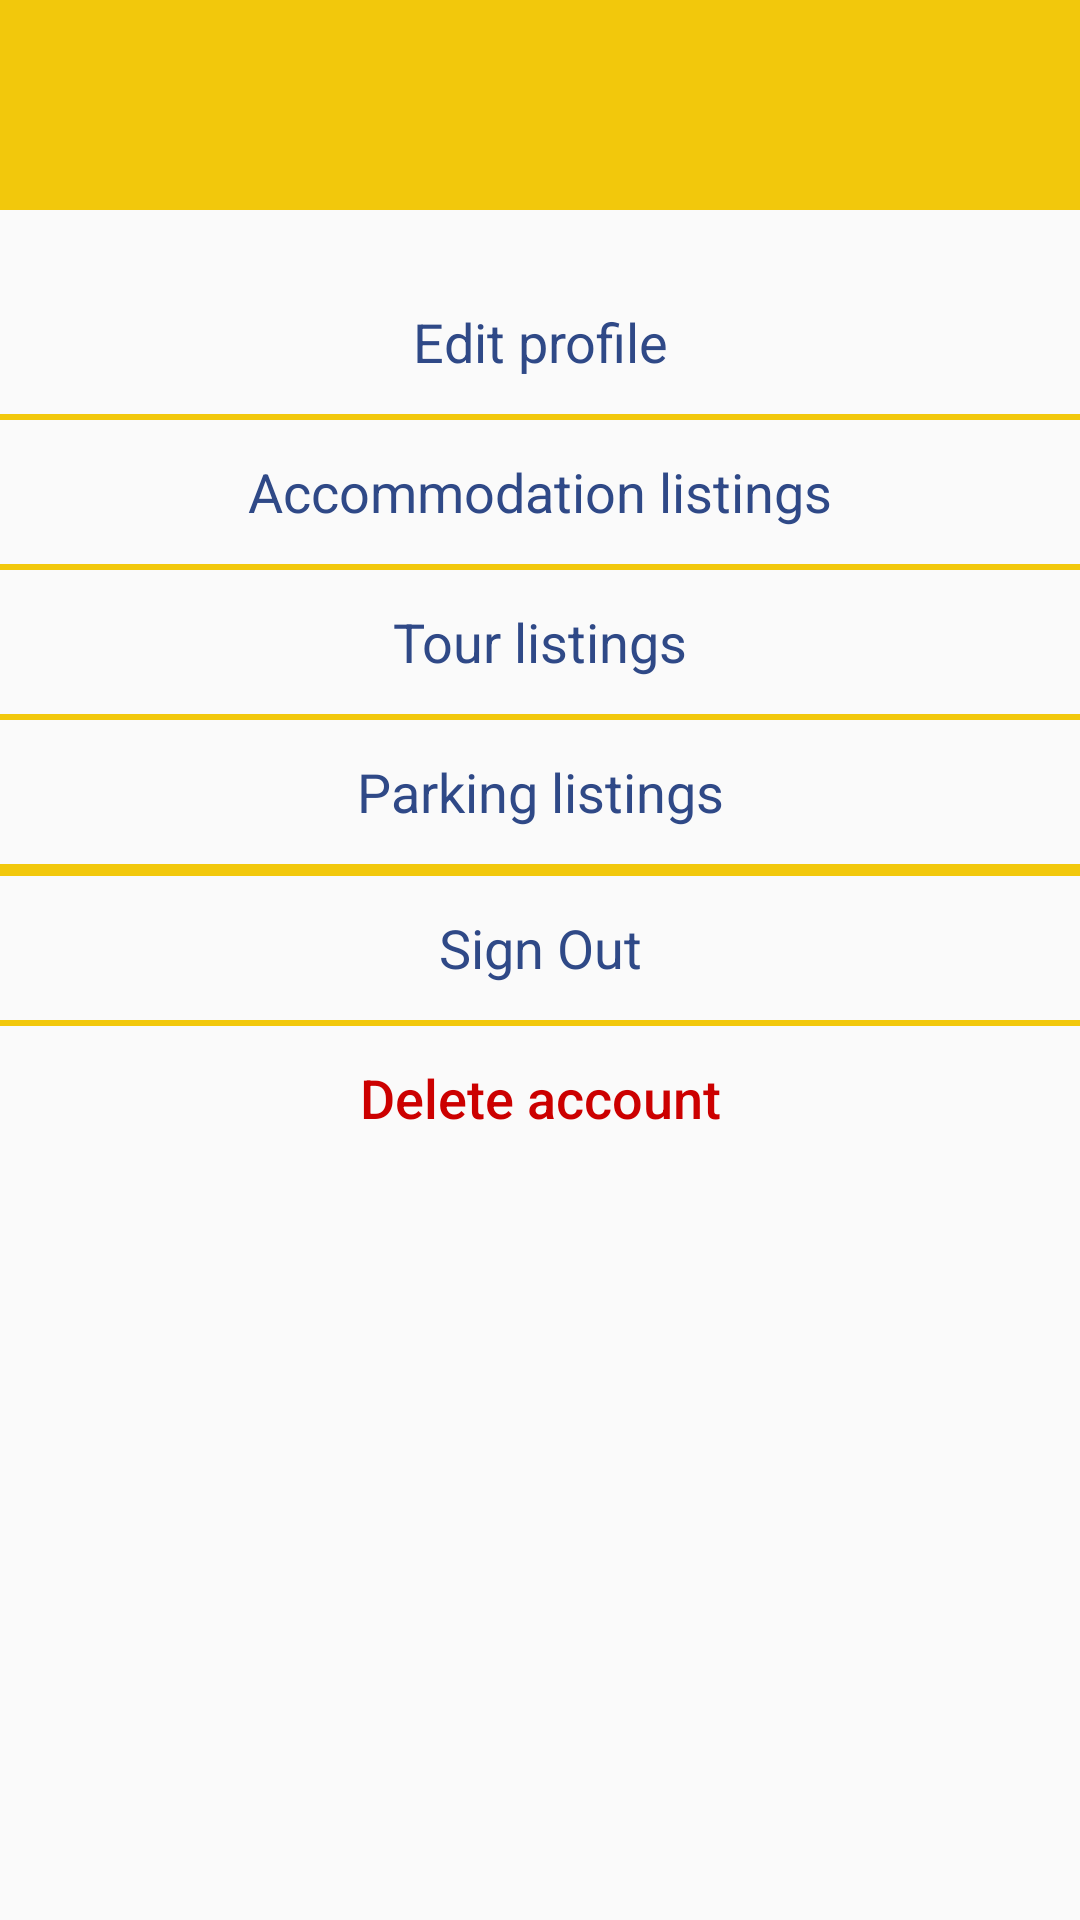

Produce the Android XML layout that renders to this screen, including the resource entries it uses.
<!-- AndroidManifest.xml: application theme AppTheme -->
<!-- res/layout/fragment_profile_logged_in.xml -->
<?xml version="1.0" encoding="utf-8"?>

<ScrollView
    xmlns:android="http://schemas.android.com/apk/res/android"
    android:layout_width="match_parent"
    android:layout_height="match_parent">

    <LinearLayout
        android:layout_width="match_parent"
        android:layout_height="match_parent"
        android:orientation="vertical">

        <include
            android:layout_width="match_parent"
            android:layout_height="wrap_content"
            layout="@layout/row_profile_picture"/>

        <View
            android:layout_width="match_parent"
            android:layout_height="2dp"
            android:background="@color/yellowColor"
            android:layout_marginBottom="20dp"/>

        <Button
            android:id="@+id/btn_edit_profile"
            android:layout_width="match_parent"
            android:layout_height="wrap_content"
            android:text="@string/edit_profile"
            android:background="?android:attr/selectableItemBackground"
            android:layout_gravity="center"
            style="@style/BasicText"
            android:textAllCaps="false"/>

        <View
            android:layout_width="match_parent"
            android:layout_height="2dp"
            android:background="@color/yellowColor"/>

        <Button
            android:id="@+id/btn_my_accommodations_listings"
            android:layout_width="match_parent"
            android:layout_height="wrap_content"
            android:text="@string/accommodation_listings"
            android:background="?android:attr/selectableItemBackground"
            android:textAllCaps="false"
            style="@style/BasicText"
            />

        <View
            android:layout_width="match_parent"
            android:layout_height="2dp"
            android:background="@color/yellowColor"/>

        <Button
            android:id="@+id/btn_my_tour_listings"
            android:layout_width="match_parent"
            android:layout_height="wrap_content"
            android:text="@string/tour_listings"
            android:background="?android:attr/selectableItemBackground"
            android:textAllCaps="false"
            style="@style/BasicText"
            />

        <View
            android:layout_width="match_parent"
            android:layout_height="2dp"
            android:background="@color/yellowColor"/>

        <Button
            android:id="@+id/btn_parking_listings"
            android:layout_width="match_parent"
            android:layout_height="wrap_content"
            android:text="@string/parking_listings"
            android:background="?android:attr/selectableItemBackground"
            style="@style/BasicText"
            android:textAllCaps="false"/>

        <View
            android:layout_width="match_parent"
            android:layout_height="2dp"
            android:background="@color/yellowColor"/>


        <View
            android:layout_width="match_parent"
            android:layout_height="2dp"
            android:background="@color/yellowColor"/>

        <Button
            android:id="@+id/btn_sign_out"
            android:layout_width="match_parent"
            android:layout_height="wrap_content"
            android:text="@string/sign_out_string"
            android:layout_gravity="center"
            android:background="?android:attr/selectableItemBackground"
            style="@style/BasicText"
            android:textAllCaps="false"
            android:onClick="SignOutMethod"/>

        <View
            android:layout_width="match_parent"
            android:layout_height="2dp"
            android:background="@color/yellowColor"/>

        <Button
            android:id="@+id/btn_delete_account"
            android:layout_width="match_parent"
            android:layout_height="wrap_content"
            android:text="@string/delete_account_string"
            android:layout_gravity="center"
            android:background="?android:attr/selectableItemBackground"
            android:textSize="18sp"
            android:textColor="@android:color/holo_red_dark"
            android:textAllCaps="false"
            android:onClick="DeleteAccount"/>
    </LinearLayout>
</ScrollView>
<!-- res/layout/row_profile_picture.xml (included above) -->
<?xml version="1.0" encoding="utf-8"?>

<RelativeLayout
    xmlns:android="http://schemas.android.com/apk/res/android"
    android:layout_width="match_parent"
    android:layout_height="wrap_content"
    android:layout_marginBottom="20dp"
    android:background="@color/yellowColor">

    <TextView
        android:id="@+id/tv_profile_first_name"
        android:layout_width="wrap_content"
        android:layout_height="wrap_content"
        android:layout_alignParentStart="true"
        android:layout_toLeftOf="@+id/profile_picture"
        style="@style/BasicText"
        android:textSize="20sp"
        android:layout_marginTop="8dp"
        android:layout_marginStart="10dp"
        android:gravity="center_vertical"/>

    <TextView
        android:id="@+id/tv_profile_family_name"
        android:layout_width="wrap_content"
        android:layout_height="wrap_content"
        style="@style/BasicText"
        android:textSize="20sp"
        android:layout_marginStart="10dp"
        android:layout_marginBottom="6dp"
        android:layout_below="@id/tv_profile_first_name"
         />

    <ImageView
        android:id="@+id/profile_picture"
        android:scaleType="centerCrop"
        android:layout_gravity="center"
        android:layout_width="60dp"
        android:layout_height="60dp"
        android:layout_marginTop="4dp"
        android:layout_marginEnd="10dp"
        android:layout_marginBottom="4dp"
        android:layout_alignParentEnd="true"
        />
</RelativeLayout>
<!-- resources referenced by this layout -->
<resources>
  <color name="yellowColor">#f2c80c</color>
  <string name="accommodation_listings">Accommodation listings</string>
  <string name="delete_account_string">Delete account</string>
  <string name="edit_profile">Edit profile</string>
  <string name="parking_listings">Parking listings</string>
  <string name="sign_out_string">Sign Out</string>
  <string name="tour_listings">Tour listings</string>
  <style name="BasicText" parent="TextAppearance.AppCompat">
          <item name="android:textSize">18sp</item>
          <item name="android:textColor">@color/colorPrimary</item>
          <item name="android:textColorHint">#878e9e</item>
          <item name="android:inputType">textCapSentences</item>
      </style>
  <style name="AppTheme" parent="Theme.AppCompat.Light.DarkActionBar">
          
          <item name="colorPrimary">@color/colorPrimary</item>
          <item name="colorPrimaryDark">@color/colorPrimaryDark</item>
          <item name="colorAccent">@color/colorAccent</item>
      </style>
  <color name="colorPrimary">#2f4987</color>
  <color name="colorPrimaryDark">#2f4987</color>
  <color name="colorAccent">#f2c80c</color>#e1e4ea
</resources>
